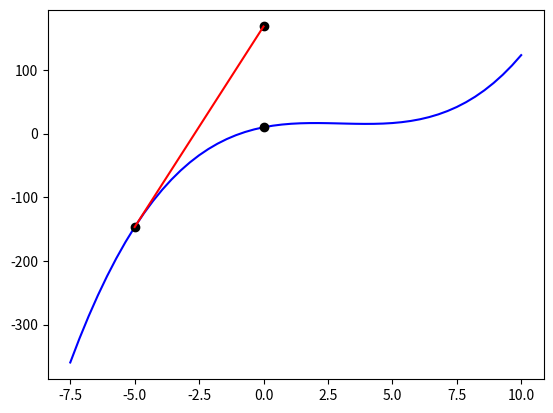

The script that saved this image:
import matplotlib.pyplot as plt
import numpy as np
from math import pi


fig, ax = plt.subplots()
# plt.xlim(0, 7)

ts = np.linspace(-7.5, 10)

t1 = -5
t2 = 0

def tempe(t):
    return 1/3 * t ** 3 - 3 * t ** 2 + 8 * t + 10

def tempe_deriv(t):
    return t ** 2 - 6 * t + 8

def tempe_deriv_2(t):
    return 2 * t - 6

def tempe_deriv_3(t):
    return 2

T = [tempe(t) for t in ts]

T1 = tempe(t1)
T2 = tempe(t2)

# first derivative of temperature wrt t at t1
Tp1 = tempe_deriv(t1)
# second derivative of temperature wrt t at t1
Tp2 = tempe_deriv_2(t1)
# third derivative of temperature wrt t at t1
Tp3 = tempe_deriv_3(t1)

# linear approximation of temperature at t2
T21 = T1 + Tp1 * (t2 - t1)

# quadratic approximation of temperature at t2
T22 = T21 + 0.5 * Tp2 * (t2 - t1) ** 2

# cubic approximation of temperature at t2
T23 = T22 + Tp3 / 6 * (t2 - t1) ** 3

# print('T1 =', T1)
# print('T2 =', T2)
# print('Tp1 =', Tp1)
# print('Tp2 =', Tp2)
# print('T21 =', T21)
# print('T22 =', T22)
# print('T23 =', T23)

plt.plot(ts, T, 'b')
plt.plot(t1, T1, 'ko')
plt.plot(t2, T2, 'ko')
plt.plot(t2, T21, 'ko')
plt.plot([t1, t2], [tempe(t1), T21], 'r')